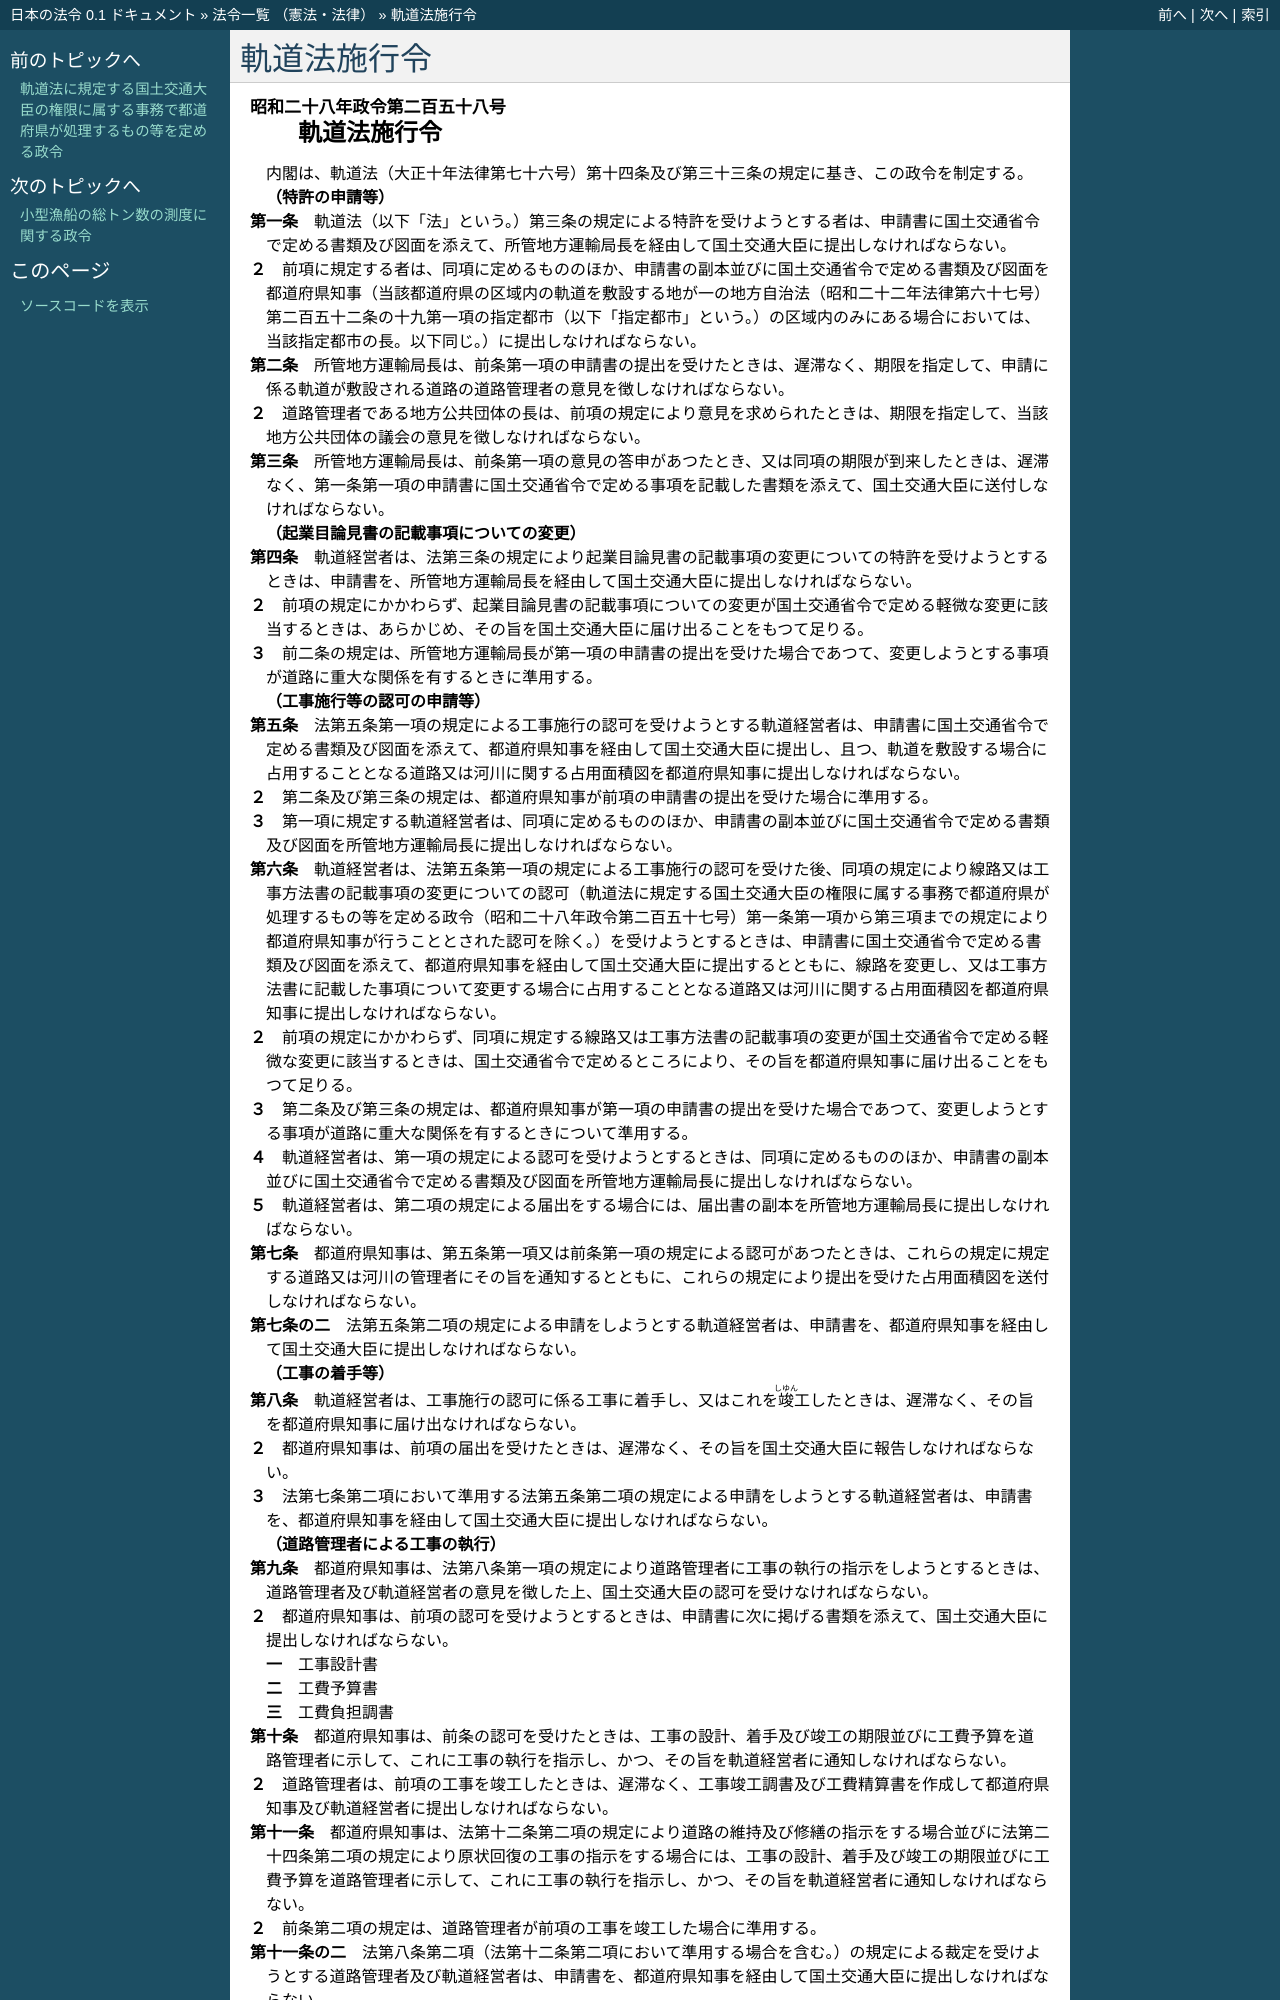

repository: ledmonster/japanese-law · page: doc/328/328CO0000000258_20220401_504CO0000000084.html · generator: sphinx

.. _328CO0000000258_20220401_504CO0000000084:

:orphan:

============
軌道法施行令
============

.. raw:: html
    
    
    <main id="contentsLaw" class="active">
    <div id="innerDocument" class="active">
    
    
    
    
    <div style="margin-bottom: 12px;">
    <div id="lawTitleNo" style="font-size: 1.067rem; font-weight: bold;" class="_shokanBoxParent">昭和二十八年政令第二百五十八号<div class="_shokanBox"></div>
    <div class="_inyoBox" id="_inyo_"></div>
    </div>
    <div id="lawTitle" style="margin-left: 3rem; font-size: 1.5rem; font-weight: bold; line-height: 1.25em;" class="_shokanBoxParent">
    <span data-xpath="">軌道法施行令</span><div class="_shokanBox" id="_shokan_"><div class="_shokanBtnIcons"></div></div>
    <div class="_inyoBox" id="_inyo_"></div>
    </div>
    </div><section id="EnactStatement" class="active EnactStatement"><div class="_div_EnactStatement _shokanBoxParent" style="text-indent: 1em;">
    <span data-xpath="">内閣は、軌道法（大正十年法律第七十六号）第十四条及び第三十三条の規定に基き、この政令を制定する。</span><div class="_shokanBox" id="_shokan_"><div class="_shokanBtnIcons"></div></div>
    <div class="_inyoBox" id="_inyo_"></div>
    </div></section><section id="MainProvision" class="active MainProvision"><section id="" class="active Article"><div style="margin-left: 1em; font-weight: bold;" class="_div_ArticleCaption _shokanBoxParent">
    <span data-xpath="">（特許の申請等）</span><div class="_shokanBox" id="_shokan_"><div class="_shokanBtnIcons"></div></div>
    <div class="_inyoBox" id="_inyo_"></div>
    </div>
    <div style="margin-left: 1em; text-indent: -1em;" id="" class="_div_ArticleTitle _shokanBoxParent">
    <span style="font-weight: bold;">第一条</span>　<span data-xpath="">軌道法（以下「法」という。）第三条の規定による特許を受けようとする者は、申請書に国土交通省令で定める書類及び図面を添えて、所管地方運輸局長を経由して国土交通大臣に提出しなければならない。</span><div class="_shokanBox" id="_shokan_"><div class="_shokanBtnIcons"></div></div>
    <div class="_inyoBox" id="_inyo_"></div>
    </div>
    <div style="margin-left: 1em; text-indent: -1em;" class="_div_ParagraphSentence _shokanBoxParent">
    <span style="font-weight: bold;">２</span>　<span data-xpath="">前項に規定する者は、同項に定めるもののほか、申請書の副本並びに国土交通省令で定める書類及び図面を都道府県知事（当該都道府県の区域内の軌道を敷設する地が一の地方自治法（昭和二十二年法律第六十七号）第二百五十二条の十九第一項の指定都市（以下「指定都市」という。）の区域内のみにある場合においては、当該指定都市の長。以下同じ。）に提出しなければならない。</span><div class="_shokanBox" id="_shokan_"><div class="_shokanBtnIcons"></div></div>
    <div class="_inyoBox" id="_inyo_"></div>
    </div></section><section id="" class="active Article"><div style="margin-left: 1em; text-indent: -1em;" id="" class="_div_ArticleTitle _shokanBoxParent">
    <span style="font-weight: bold;">第二条</span>　<span data-xpath="">所管地方運輸局長は、前条第一項の申請書の提出を受けたときは、遅滞なく、期限を指定して、申請に係る軌道が敷設される道路の道路管理者の意見を徴しなければならない。</span><div class="_shokanBox" id="_shokan_"><div class="_shokanBtnIcons"></div></div>
    <div class="_inyoBox" id="_inyo_"></div>
    </div>
    <div style="margin-left: 1em; text-indent: -1em;" class="_div_ParagraphSentence _shokanBoxParent">
    <span style="font-weight: bold;">２</span>　<span data-xpath="">道路管理者である地方公共団体の長は、前項の規定により意見を求められたときは、期限を指定して、当該地方公共団体の議会の意見を徴しなければならない。</span><div class="_shokanBox" id="_shokan_"><div class="_shokanBtnIcons"></div></div>
    <div class="_inyoBox" id="_inyo_"></div>
    </div></section><section id="" class="active Article"><div style="margin-left: 1em; text-indent: -1em;" id="" class="_div_ArticleTitle _shokanBoxParent">
    <span style="font-weight: bold;">第三条</span>　<span data-xpath="">所管地方運輸局長は、前条第一項の意見の答申があつたとき、又は同項の期限が到来したときは、遅滞なく、第一条第一項の申請書に国土交通省令で定める事項を記載した書類を添えて、国土交通大臣に送付しなければならない。</span><div class="_shokanBox" id="_shokan_"><div class="_shokanBtnIcons"></div></div>
    <div class="_inyoBox" id="_inyo_"></div>
    </div></section><section id="" class="active Article"><div style="margin-left: 1em; font-weight: bold;" class="_div_ArticleCaption _shokanBoxParent">
    <span data-xpath="">（起業目論見書の記載事項についての変更）</span><div class="_shokanBox" id="_shokan_"><div class="_shokanBtnIcons"></div></div>
    <div class="_inyoBox" id="_inyo_"></div>
    </div>
    <div style="margin-left: 1em; text-indent: -1em;" id="" class="_div_ArticleTitle _shokanBoxParent">
    <span style="font-weight: bold;">第四条</span>　<span data-xpath="">軌道経営者は、法第三条の規定により起業目論見書の記載事項の変更についての特許を受けようとするときは、申請書を、所管地方運輸局長を経由して国土交通大臣に提出しなければならない。</span><div class="_shokanBox" id="_shokan_"><div class="_shokanBtnIcons"></div></div>
    <div class="_inyoBox" id="_inyo_"></div>
    </div>
    <div style="margin-left: 1em; text-indent: -1em;" class="_div_ParagraphSentence _shokanBoxParent">
    <span style="font-weight: bold;">２</span>　<span data-xpath="">前項の規定にかかわらず、起業目論見書の記載事項についての変更が国土交通省令で定める軽微な変更に該当するときは、あらかじめ、その旨を国土交通大臣に届け出ることをもつて足りる。</span><div class="_shokanBox" id="_shokan_"><div class="_shokanBtnIcons"></div></div>
    <div class="_inyoBox" id="_inyo_"></div>
    </div>
    <div style="margin-left: 1em; text-indent: -1em;" class="_div_ParagraphSentence _shokanBoxParent">
    <span style="font-weight: bold;">３</span>　<span data-xpath="">前二条の規定は、所管地方運輸局長が第一項の申請書の提出を受けた場合であつて、変更しようとする事項が道路に重大な関係を有するときに準用する。</span><div class="_shokanBox" id="_shokan_"><div class="_shokanBtnIcons"></div></div>
    <div class="_inyoBox" id="_inyo_"></div>
    </div></section><section id="" class="active Article"><div style="margin-left: 1em; font-weight: bold;" class="_div_ArticleCaption _shokanBoxParent">
    <span data-xpath="">（工事施行等の認可の申請等）</span><div class="_shokanBox" id="_shokan_"><div class="_shokanBtnIcons"></div></div>
    <div class="_inyoBox" id="_inyo_"></div>
    </div>
    <div style="margin-left: 1em; text-indent: -1em;" id="" class="_div_ArticleTitle _shokanBoxParent">
    <span style="font-weight: bold;">第五条</span>　<span data-xpath="">法第五条第一項の規定による工事施行の認可を受けようとする軌道経営者は、申請書に国土交通省令で定める書類及び図面を添えて、都道府県知事を経由して国土交通大臣に提出し、且つ、軌道を敷設する場合に占用することとなる道路又は河川に関する占用面積図を都道府県知事に提出しなければならない。</span><div class="_shokanBox" id="_shokan_"><div class="_shokanBtnIcons"></div></div>
    <div class="_inyoBox" id="_inyo_"></div>
    </div>
    <div style="margin-left: 1em; text-indent: -1em;" class="_div_ParagraphSentence _shokanBoxParent">
    <span style="font-weight: bold;">２</span>　<span data-xpath="">第二条及び第三条の規定は、都道府県知事が前項の申請書の提出を受けた場合に準用する。</span><div class="_shokanBox" id="_shokan_"><div class="_shokanBtnIcons"></div></div>
    <div class="_inyoBox" id="_inyo_"></div>
    </div>
    <div style="margin-left: 1em; text-indent: -1em;" class="_div_ParagraphSentence _shokanBoxParent">
    <span style="font-weight: bold;">３</span>　<span data-xpath="">第一項に規定する軌道経営者は、同項に定めるもののほか、申請書の副本並びに国土交通省令で定める書類及び図面を所管地方運輸局長に提出しなければならない。</span><div class="_shokanBox" id="_shokan_"><div class="_shokanBtnIcons"></div></div>
    <div class="_inyoBox" id="_inyo_"></div>
    </div></section><section id="" class="active Article"><div style="margin-left: 1em; text-indent: -1em;" id="" class="_div_ArticleTitle _shokanBoxParent">
    <span style="font-weight: bold;">第六条</span>　<span data-xpath="">軌道経営者は、法第五条第一項の規定による工事施行の認可を受けた後、同項の規定により線路又は工事方法書の記載事項の変更についての認可（軌道法に規定する国土交通大臣の権限に属する事務で都道府県が処理するもの等を定める政令（昭和二十八年政令第二百五十七号）第一条第一項から第三項までの規定により都道府県知事が行うこととされた認可を除く。）を受けようとするときは、申請書に国土交通省令で定める書類及び図面を添えて、都道府県知事を経由して国土交通大臣に提出するとともに、線路を変更し、又は工事方法書に記載した事項について変更する場合に占用することとなる道路又は河川に関する占用面積図を都道府県知事に提出しなければならない。</span><div class="_shokanBox" id="_shokan_"><div class="_shokanBtnIcons"></div></div>
    <div class="_inyoBox" id="_inyo_"></div>
    </div>
    <div style="margin-left: 1em; text-indent: -1em;" class="_div_ParagraphSentence _shokanBoxParent">
    <span style="font-weight: bold;">２</span>　<span data-xpath="">前項の規定にかかわらず、同項に規定する線路又は工事方法書の記載事項の変更が国土交通省令で定める軽微な変更に該当するときは、国土交通省令で定めるところにより、その旨を都道府県知事に届け出ることをもつて足りる。</span><div class="_shokanBox" id="_shokan_"><div class="_shokanBtnIcons"></div></div>
    <div class="_inyoBox" id="_inyo_"></div>
    </div>
    <div style="margin-left: 1em; text-indent: -1em;" class="_div_ParagraphSentence _shokanBoxParent">
    <span style="font-weight: bold;">３</span>　<span data-xpath="">第二条及び第三条の規定は、都道府県知事が第一項の申請書の提出を受けた場合であつて、変更しようとする事項が道路に重大な関係を有するときについて準用する。</span><div class="_shokanBox" id="_shokan_"><div class="_shokanBtnIcons"></div></div>
    <div class="_inyoBox" id="_inyo_"></div>
    </div>
    <div style="margin-left: 1em; text-indent: -1em;" class="_div_ParagraphSentence _shokanBoxParent">
    <span style="font-weight: bold;">４</span>　<span data-xpath="">軌道経営者は、第一項の規定による認可を受けようとするときは、同項に定めるもののほか、申請書の副本並びに国土交通省令で定める書類及び図面を所管地方運輸局長に提出しなければならない。</span><div class="_shokanBox" id="_shokan_"><div class="_shokanBtnIcons"></div></div>
    <div class="_inyoBox" id="_inyo_"></div>
    </div>
    <div style="margin-left: 1em; text-indent: -1em;" class="_div_ParagraphSentence _shokanBoxParent">
    <span style="font-weight: bold;">５</span>　<span data-xpath="">軌道経営者は、第二項の規定による届出をする場合には、届出書の副本を所管地方運輸局長に提出しなければならない。</span><div class="_shokanBox" id="_shokan_"><div class="_shokanBtnIcons"></div></div>
    <div class="_inyoBox" id="_inyo_"></div>
    </div></section><section id="" class="active Article"><div style="margin-left: 1em; text-indent: -1em;" id="" class="_div_ArticleTitle _shokanBoxParent">
    <span style="font-weight: bold;">第七条</span>　<span data-xpath="">都道府県知事は、第五条第一項又は前条第一項の規定による認可があつたときは、これらの規定に規定する道路又は河川の管理者にその旨を通知するとともに、これらの規定により提出を受けた占用面積図を送付しなければならない。</span><div class="_shokanBox" id="_shokan_"><div class="_shokanBtnIcons"></div></div>
    <div class="_inyoBox" id="_inyo_"></div>
    </div></section><section id="" class="active Article"><div style="margin-left: 1em; text-indent: -1em;" id="" class="_div_ArticleTitle _shokanBoxParent">
    <span style="font-weight: bold;">第七条の二</span>　<span data-xpath="">法第五条第二項の規定による申請をしようとする軌道経営者は、申請書を、都道府県知事を経由して国土交通大臣に提出しなければならない。</span><div class="_shokanBox" id="_shokan_"><div class="_shokanBtnIcons"></div></div>
    <div class="_inyoBox" id="_inyo_"></div>
    </div></section><section id="" class="active Article"><div style="margin-left: 1em; font-weight: bold;" class="_div_ArticleCaption _shokanBoxParent">
    <span data-xpath="">（工事の着手等）</span><div class="_shokanBox" id="_shokan_"><div class="_shokanBtnIcons"></div></div>
    <div class="_inyoBox" id="_inyo_"></div>
    </div>
    <div style="margin-left: 1em; text-indent: -1em;" id="" class="_div_ArticleTitle _shokanBoxParent">
    <span style="font-weight: bold;">第八条</span>　<span data-xpath="">軌道経営者は、工事施行の認可に係る工事に着手し、又はこれを<ruby class="law-ruby">竣<rt class="law-ruby">しゆん</rt></ruby>工したときは、遅滞なく、その旨を都道府県知事に届け出なければならない。</span><div class="_shokanBox" id="_shokan_"><div class="_shokanBtnIcons"></div></div>
    <div class="_inyoBox" id="_inyo_"></div>
    </div>
    <div style="margin-left: 1em; text-indent: -1em;" class="_div_ParagraphSentence _shokanBoxParent">
    <span style="font-weight: bold;">２</span>　<span data-xpath="">都道府県知事は、前項の届出を受けたときは、遅滞なく、その旨を国土交通大臣に報告しなければならない。</span><div class="_shokanBox" id="_shokan_"><div class="_shokanBtnIcons"></div></div>
    <div class="_inyoBox" id="_inyo_"></div>
    </div>
    <div style="margin-left: 1em; text-indent: -1em;" class="_div_ParagraphSentence _shokanBoxParent">
    <span style="font-weight: bold;">３</span>　<span data-xpath="">法第七条第二項において準用する法第五条第二項の規定による申請をしようとする軌道経営者は、申請書を、都道府県知事を経由して国土交通大臣に提出しなければならない。</span><div class="_shokanBox" id="_shokan_"><div class="_shokanBtnIcons"></div></div>
    <div class="_inyoBox" id="_inyo_"></div>
    </div></section><section id="" class="active Article"><div style="margin-left: 1em; font-weight: bold;" class="_div_ArticleCaption _shokanBoxParent">
    <span data-xpath="">（道路管理者による工事の執行）</span><div class="_shokanBox" id="_shokan_"><div class="_shokanBtnIcons"></div></div>
    <div class="_inyoBox" id="_inyo_"></div>
    </div>
    <div style="margin-left: 1em; text-indent: -1em;" id="" class="_div_ArticleTitle _shokanBoxParent">
    <span style="font-weight: bold;">第九条</span>　<span data-xpath="">都道府県知事は、法第八条第一項の規定により道路管理者に工事の執行の指示をしようとするときは、道路管理者及び軌道経営者の意見を徴した上、国土交通大臣の認可を受けなければならない。</span><div class="_shokanBox" id="_shokan_"><div class="_shokanBtnIcons"></div></div>
    <div class="_inyoBox" id="_inyo_"></div>
    </div>
    <div style="margin-left: 1em; text-indent: -1em;" class="_div_ParagraphSentence _shokanBoxParent">
    <span style="font-weight: bold;">２</span>　<span data-xpath="">都道府県知事は、前項の認可を受けようとするときは、申請書に次に掲げる書類を添えて、国土交通大臣に提出しなければならない。</span><div class="_shokanBox" id="_shokan_"><div class="_shokanBtnIcons"></div></div>
    <div class="_inyoBox" id="_inyo_"></div>
    </div>
    <div id="" style="margin-left: 2em; text-indent: -1em;" class="_div_ItemSentence _shokanBoxParent">
    <span style="font-weight: bold;">一</span>　<span data-xpath="">工事設計書</span><div class="_shokanBox" id="_shokan_"><div class="_shokanBtnIcons"></div></div>
    <div class="_inyoBox" id="_inyo_"></div>
    </div>
    <div id="" style="margin-left: 2em; text-indent: -1em;" class="_div_ItemSentence _shokanBoxParent">
    <span style="font-weight: bold;">二</span>　<span data-xpath="">工費予算書</span><div class="_shokanBox" id="_shokan_"><div class="_shokanBtnIcons"></div></div>
    <div class="_inyoBox" id="_inyo_"></div>
    </div>
    <div id="" style="margin-left: 2em; text-indent: -1em;" class="_div_ItemSentence _shokanBoxParent">
    <span style="font-weight: bold;">三</span>　<span data-xpath="">工費負担調書</span><div class="_shokanBox" id="_shokan_"><div class="_shokanBtnIcons"></div></div>
    <div class="_inyoBox" id="_inyo_"></div>
    </div></section><section id="" class="active Article"><div style="margin-left: 1em; text-indent: -1em;" id="" class="_div_ArticleTitle _shokanBoxParent">
    <span style="font-weight: bold;">第十条</span>　<span data-xpath="">都道府県知事は、前条の認可を受けたときは、工事の設計、着手及び竣工の期限並びに工費予算を道路管理者に示して、これに工事の執行を指示し、かつ、その旨を軌道経営者に通知しなければならない。</span><div class="_shokanBox" id="_shokan_"><div class="_shokanBtnIcons"></div></div>
    <div class="_inyoBox" id="_inyo_"></div>
    </div>
    <div style="margin-left: 1em; text-indent: -1em;" class="_div_ParagraphSentence _shokanBoxParent">
    <span style="font-weight: bold;">２</span>　<span data-xpath="">道路管理者は、前項の工事を竣工したときは、遅滞なく、工事竣工調書及び工費精算書を作成して都道府県知事及び軌道経営者に提出しなければならない。</span><div class="_shokanBox" id="_shokan_"><div class="_shokanBtnIcons"></div></div>
    <div class="_inyoBox" id="_inyo_"></div>
    </div></section><section id="" class="active Article"><div style="margin-left: 1em; text-indent: -1em;" id="" class="_div_ArticleTitle _shokanBoxParent">
    <span style="font-weight: bold;">第十一条</span>　<span data-xpath="">都道府県知事は、法第十二条第二項の規定により道路の維持及び修繕の指示をする場合並びに法第二十四条第二項の規定により原状回復の工事の指示をする場合には、工事の設計、着手及び竣工の期限並びに工費予算を道路管理者に示して、これに工事の執行を指示し、かつ、その旨を軌道経営者に通知しなければならない。</span><div class="_shokanBox" id="_shokan_"><div class="_shokanBtnIcons"></div></div>
    <div class="_inyoBox" id="_inyo_"></div>
    </div>
    <div style="margin-left: 1em; text-indent: -1em;" class="_div_ParagraphSentence _shokanBoxParent">
    <span style="font-weight: bold;">２</span>　<span data-xpath="">前条第二項の規定は、道路管理者が前項の工事を竣工した場合に準用する。</span><div class="_shokanBox" id="_shokan_"><div class="_shokanBtnIcons"></div></div>
    <div class="_inyoBox" id="_inyo_"></div>
    </div></section><section id="" class="active Article"><div style="margin-left: 1em; text-indent: -1em;" id="" class="_div_ArticleTitle _shokanBoxParent">
    <span style="font-weight: bold;">第十一条の二</span>　<span data-xpath="">法第八条第二項（法第十二条第二項において準用する場合を含む。）の規定による裁定を受けようとする道路管理者及び軌道経営者は、申請書を、都道府県知事を経由して国土交通大臣に提出しなければならない。</span><div class="_shokanBox" id="_shokan_"><div class="_shokanBtnIcons"></div></div>
    <div class="_inyoBox" id="_inyo_"></div>
    </div></section><section id="" class="active Article"><div style="margin-left: 1em; font-weight: bold;" class="_div_ArticleCaption _shokanBoxParent">
    <span data-xpath="">（軌道敷地を道路敷地とする場合）</span><div class="_shokanBox" id="_shokan_"><div class="_shokanBtnIcons"></div></div>
    <div class="_inyoBox" id="_inyo_"></div>
    </div>
    <div style="margin-left: 1em; text-indent: -1em;" id="" class="_div_ArticleTitle _shokanBoxParent">
    <span style="font-weight: bold;">第十二条</span>　<span data-xpath="">国土交通大臣が法第九条の規定により軌道敷地を自ら管理する道路の道路敷地としようとするときは、国土交通大臣は、あらかじめ、軌道経営者の意見を徴してこれをしなければならない。</span><div class="_shokanBox" id="_shokan_"><div class="_shokanBtnIcons"></div></div>
    <div class="_inyoBox" id="_inyo_"></div>
    </div>
    <div style="margin-left: 1em; text-indent: -1em;" class="_div_ParagraphSentence _shokanBoxParent">
    <span style="font-weight: bold;">２</span>　<span data-xpath="">国土交通大臣以外の道路管理者は、法第九条の規定により軌道敷地を道路敷地としようとするときは、軌道経営者の意見を徴した上、所管地方運輸局長の認可を受けなければならない。</span><div class="_shokanBox" id="_shokan_"><div class="_shokanBtnIcons"></div></div>
    <div class="_inyoBox" id="_inyo_"></div>
    </div>
    <div style="margin-left: 1em; text-indent: -1em;" class="_div_ParagraphSentence _shokanBoxParent">
    <span style="font-weight: bold;">３</span>　<span data-xpath="">国土交通大臣以外の道路管理者は、前項の認可を受けようとするときは、申請書にその事由及び区間並びに軌道経営者の意見を記載した書面並びに工事設計書を添えて所管地方運輸局長に提出しなければならない。</span><div class="_shokanBox" id="_shokan_"><div class="_shokanBtnIcons"></div></div>
    <div class="_inyoBox" id="_inyo_"></div>
    </div>
    <div style="margin-left: 1em; text-indent: -1em;" class="_div_ParagraphSentence _shokanBoxParent">
    <span style="font-weight: bold;">４</span>　<span data-xpath="">国土交通大臣が第一項の規定により軌道敷地を道路敷地とすることとしたとき、又は国土交通大臣以外の道路管理者が第二項の認可を受けたときは、国土交通大臣又は国土交通大臣以外の道路管理者は、遅滞なく、その区間を記載した書面に工事設計書を添えて、その旨を軌道経営者に通知しなければならない。</span><div class="_shokanBox" id="_shokan_"><div class="_shokanBtnIcons"></div></div>
    <div class="_inyoBox" id="_inyo_"></div>
    </div></section><section id="" class="active Article"><div style="margin-left: 1em; font-weight: bold;" class="_div_ArticleCaption _shokanBoxParent">
    <span data-xpath="">（運輸開始の認可）</span><div class="_shokanBox" id="_shokan_"><div class="_shokanBtnIcons"></div></div>
    <div class="_inyoBox" id="_inyo_"></div>
    </div>
    <div style="margin-left: 1em; text-indent: -1em;" id="" class="_div_ArticleTitle _shokanBoxParent">
    <span style="font-weight: bold;">第十三条</span>　<span data-xpat
